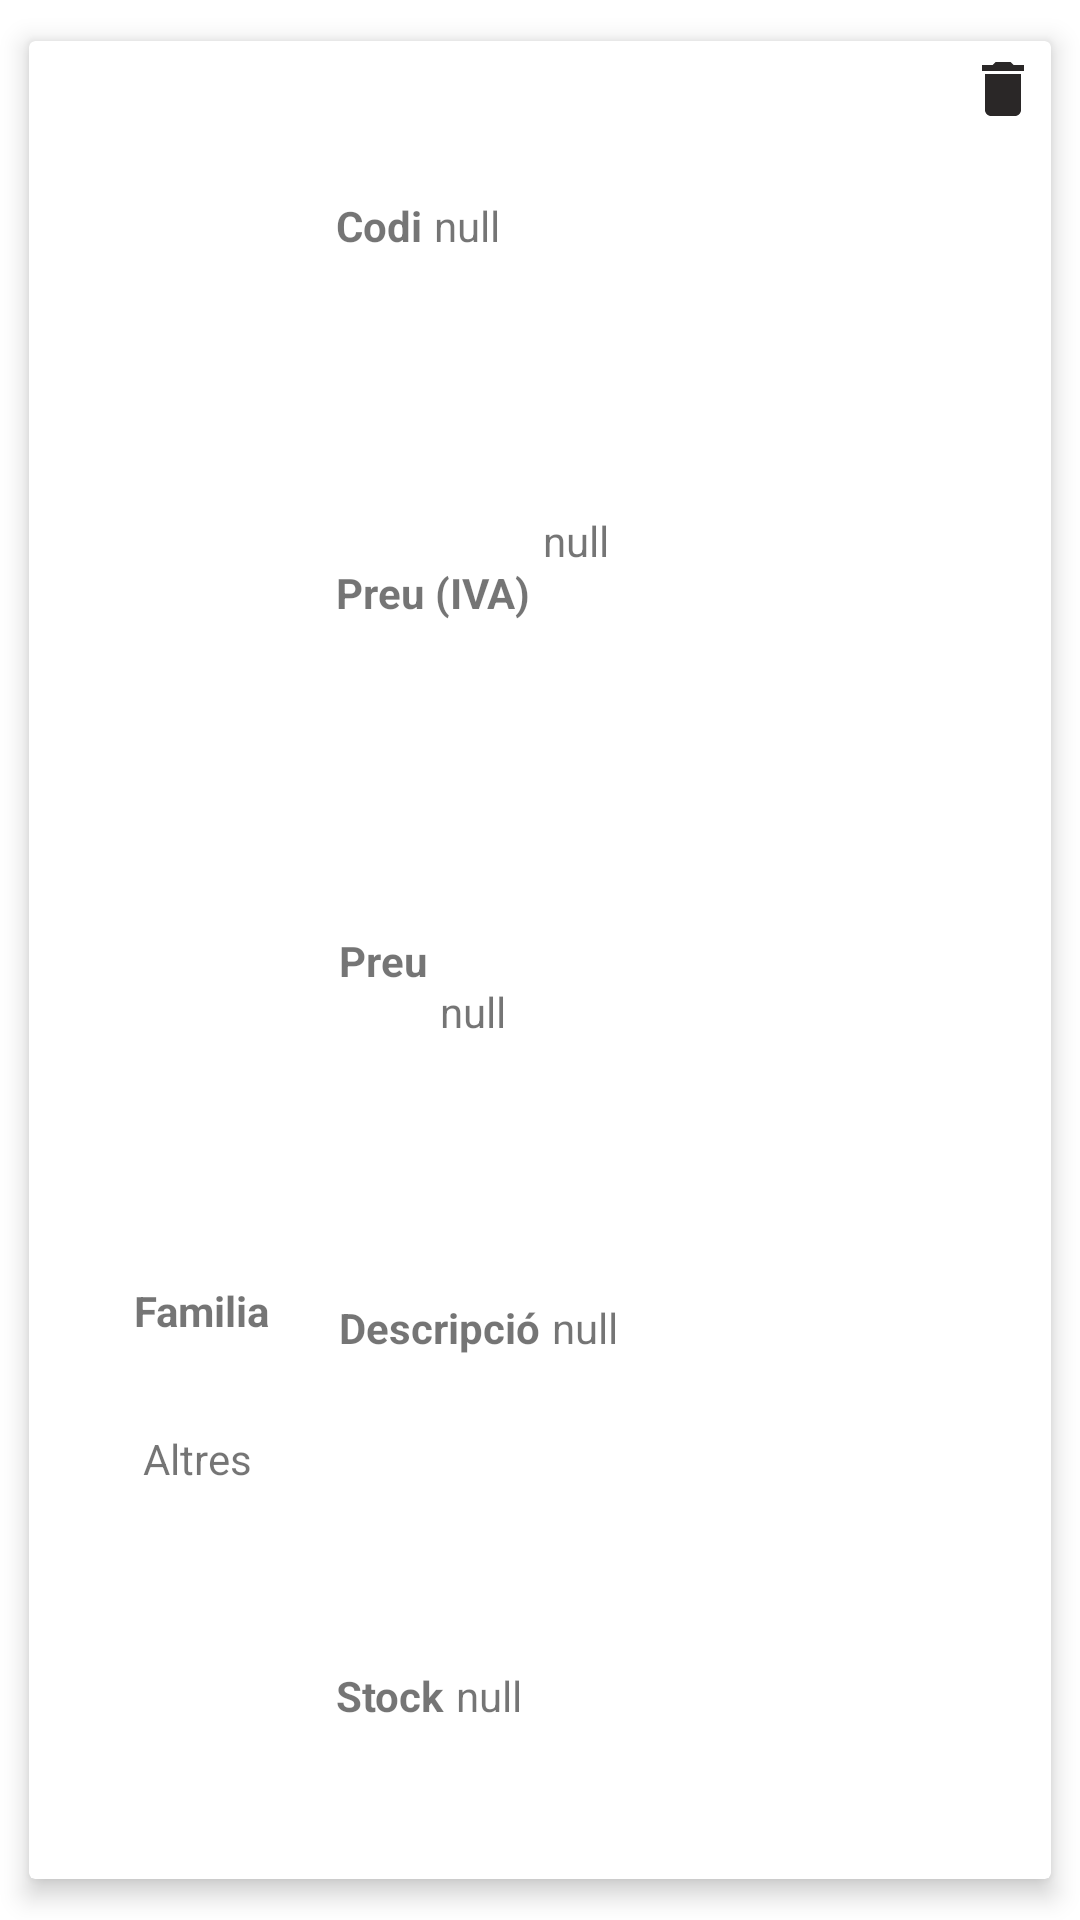

Write the Android layout XML for this screen, with the resource values it uses.
<!-- AndroidManifest.xml: application theme Theme.CrudinAndroid -->
<!-- res/layout/recycler_basic_card.xml -->
<?xml version="1.0" encoding="utf-8"?>
<LinearLayout xmlns:android="http://schemas.android.com/apk/res/android"
    xmlns:tools="http://schemas.android.com/tools"
    android:layout_width="match_parent"
    android:layout_height="140dp"
    xmlns:app="http://schemas.android.com/apk/res-auto"
    android:orientation="vertical">

    <androidx.cardview.widget.CardView
        android:id="@+id/cardRecycler"
        android:layout_width="match_parent"
        android:layout_height="match_parent"
        android:layout_marginStart="1dp"
        android:layout_marginTop="1dp"
        android:layout_marginEnd="1dp"
        android:layout_marginBottom="1dp"
        app:cardBackgroundColor="@color/white"
        app:cardCornerRadius="2dp"
        app:cardElevation="5dp"
        app:cardMaxElevation="8dp"
        app:cardPreventCornerOverlap="true"
        app:cardUseCompatPadding="true">

        <androidx.constraintlayout.widget.ConstraintLayout
            android:layout_width="match_parent"
            android:layout_height="match_parent">

            <TextView
                android:id="@+id/lblFamily"
                android:layout_width="wrap_content"
                android:layout_height="wrap_content"
                android:layout_marginStart="35dp"
                android:text="@string/lblfamily"
                android:textStyle="bold"
                app:layout_constraintBottom_toTopOf="@+id/txtvwFamily"
                app:layout_constraintStart_toStartOf="parent"
                app:layout_constraintTop_toTopOf="parent"
                app:layout_constraintVertical_bias="1.0" />

            <TextView
                android:id="@+id/txtvwFamily"
                android:layout_width="80dp"
                android:layout_height="80dp"
                android:layout_marginStart="16dp"
                android:autoSizeTextType="none"
                android:gravity="clip_horizontal|center_horizontal|center_vertical"
                android:text="@string/family"
                android:textSize="14sp"
                app:layout_constraintBottom_toBottomOf="parent"
                app:layout_constraintStart_toStartOf="parent"
                app:layout_constraintTop_toTopOf="parent"
                app:layout_constraintVertical_bias="0.812" />

            <Space
                android:id="@+id/spacing1"
                android:layout_width="0dp"
                android:layout_height="0dp"
                android:layout_marginStart="8dp"
                android:background="#1E1D1D"
                android:backgroundTint="#131111"
                android:scrollbarSize="4dp"
                app:layout_constraintBottom_toBottomOf="parent"
                app:layout_constraintStart_toEndOf="@+id/txtvwFamily"
                app:layout_constraintTop_toTopOf="parent"
                app:layout_constraintVertical_bias="0.0" />

            <androidx.constraintlayout.widget.Guideline
                android:id="@+id/guideline2"
                android:layout_width="wrap_content"
                android:layout_height="wrap_content"
                android:orientation="horizontal"
                app:layout_constraintGuide_percent="0.20" />

            <androidx.constraintlayout.widget.Guideline
                android:id="@+id/guideline3"
                android:layout_width="wrap_content"
                android:layout_height="wrap_content"
                android:orientation="horizontal"
                app:layout_constraintGuide_percent="0.40" />

            <androidx.constraintlayout.widget.Guideline
                android:id="@+id/guideline4"
                android:layout_width="wrap_content"
                android:layout_height="wrap_content"
                android:orientation="horizontal"
                app:layout_constraintGuide_percent="0.60" />

            <androidx.constraintlayout.widget.Guideline
                android:id="@+id/guideline5"
                android:layout_width="wrap_content"
                android:layout_height="wrap_content"
                android:orientation="horizontal"
                app:layout_constraintGuide_percent="0.80" />

            <androidx.constraintlayout.widget.Guideline
                android:id="@+id/guideline6"
                android:layout_width="wrap_content"
                android:layout_height="wrap_content"
                android:orientation="vertical"
                app:layout_constraintGuide_percent="0.3" />

            <androidx.constraintlayout.widget.Guideline
                android:id="@+id/guideline7"
                android:layout_width="wrap_content"
                android:layout_height="wrap_content"
                android:orientation="vertical"
                app:layout_constraintGuide_percent="0.6" />

            <TextView
                android:id="@+id/lblCodi"
                android:layout_width="wrap_content"
                android:layout_height="wrap_content"
                android:text="@string/lblcodi"
                android:textStyle="bold"
                app:layout_constraintBottom_toTopOf="@+id/guideline2"
                app:layout_constraintStart_toStartOf="@+id/guideline6"
                app:layout_constraintTop_toTopOf="parent" />

            <TextView
                android:id="@+id/txtvwCodi"
                android:layout_width="wrap_content"
                android:layout_height="wrap_content"
                android:layout_marginStart="4dp"
                android:text="@string/codi"
                app:layout_constraintBottom_toTopOf="@+id/guideline2"
                app:layout_constraintStart_toEndOf="@+id/lblCodi"
                app:layout_constraintTop_toTopOf="parent" />

            <TextView
                android:id="@+id/lblDescrip"
                android:layout_width="wrap_content"
                android:layout_height="wrap_content"
                android:layout_marginStart="1dp"
                android:text="@string/lbldescrip"
                android:textStyle="bold"
                app:layout_constraintBottom_toTopOf="@+id/guideline5"
                app:layout_constraintStart_toStartOf="@+id/guideline6"
                app:layout_constraintTop_toTopOf="@+id/guideline4" />

            <TextView
                android:id="@+id/txtvwDescrip"
                android:layout_width="wrap_content"
                android:layout_height="wrap_content"
                android:layout_marginStart="4dp"
                android:text="@string/descrip"
                app:layout_constraintBottom_toTopOf="@+id/guideline5"
                app:layout_constraintStart_toEndOf="@+id/lblDescrip"
                app:layout_constraintTop_toTopOf="@+id/guideline4" />

            <TextView
                android:id="@+id/lblPreu"
                android:layout_width="wrap_content"
                android:layout_height="wrap_content"
                android:layout_marginStart="1dp"
                android:text="@string/lblpreu"
                android:textStyle="bold"
                app:layout_constraintBottom_toTopOf="@+id/guideline4"
                app:layout_constraintStart_toStartOf="@+id/guideline6"
                app:layout_constraintTop_toTopOf="@+id/guideline3" />

            <TextView
                android:id="@+id/txtvwPreu"
                android:layout_width="wrap_content"
                android:layout_height="wrap_content"
                android:layout_marginStart="4dp"
                android:text="@string/preu"
                app:layout_constraintBottom_toTopOf="@+id/guideline4"
                app:layout_constraintEnd_toStartOf="@+id/guideline7"
                app:layout_constraintHorizontal_bias="0.0"
                app:layout_constraintStart_toEndOf="@+id/lblPreu"
                app:layout_constraintTop_toTopOf="@+id/guideline3"
                app:layout_constraintVertical_bias="0.666" />

            <TextView
                android:id="@+id/lblPrIva"
                android:layout_width="wrap_content"
                android:layout_height="wrap_content"
                android:text="@string/lblpriva"
                android:textStyle="bold"
                app:layout_constraintBottom_toTopOf="@+id/guideline3"
                app:layout_constraintStart_toStartOf="@+id/guideline6"
                app:layout_constraintTop_toTopOf="@+id/guideline2" />

            <TextView
                android:id="@+id/txtvwPrIva"
                android:layout_width="wrap_content"
                android:layout_height="wrap_content"
                android:layout_marginStart="4dp"
                android:text="@string/priva"
                app:layout_constraintBottom_toTopOf="@+id/guideline3"
                app:layout_constraintEnd_toStartOf="@+id/guideline7"
                app:layout_constraintHorizontal_bias="0.0"
                app:layout_constraintStart_toEndOf="@+id/lblPrIva"
                app:layout_constraintTop_toTopOf="@+id/guideline2"
                app:layout_constraintVertical_bias="0.333" />

            <TextView
                android:id="@+id/lblStock"
                android:layout_width="wrap_content"
                android:layout_height="wrap_content"
                android:text="@string/lblstock"
                android:textStyle="bold"
                app:layout_constraintBottom_toBottomOf="parent"
                app:layout_constraintStart_toStartOf="@+id/guideline6"
                app:layout_constraintTop_toTopOf="@+id/guideline5" />

            <TextView
                android:id="@+id/txtvwStock"
                android:layout_width="wrap_content"
                android:layout_height="wrap_content"
                android:layout_marginStart="4dp"
                android:text="@string/stock"
                app:layout_constraintBottom_toBottomOf="parent"
                app:layout_constraintStart_toEndOf="@+id/lblStock"
                app:layout_constraintTop_toTopOf="@+id/guideline5" />

            <ImageView
                android:id="@+id/imv_Delete"
                android:layout_width="wrap_content"
                android:layout_height="wrap_content"
                android:layout_marginTop="4dp"
                android:layout_marginEnd="4dp"
                app:layout_constraintEnd_toEndOf="parent"
                app:layout_constraintTop_toTopOf="parent"
                app:srcCompat="@drawable/ic_baseline_delete_24" />

        </androidx.constraintlayout.widget.ConstraintLayout>
    </androidx.cardview.widget.CardView>
</LinearLayout>
<!-- resources referenced by this layout -->
<resources>
  <color name="white">#FFFFFFFF</color>
  <!-- drawable ic_baseline_delete_24 (drawable) -->
  <vector android:height="24dp" android:tint="#2A2727"
      android:viewportHeight="24" android:viewportWidth="24"
      android:width="24dp" xmlns:android="http://schemas.android.com/apk/res/android">
      <path android:fillColor="@android:color/white" android:pathData="M6,19c0,1.1 0.9,2 2,2h8c1.1,0 2,-0.9 2,-2V7H6v12zM19,4h-3.5l-1,-1h-5l-1,1H5v2h14V4z"/>
  </vector>
  <string name="codi">null</string>
  <string name="descrip">null</string>
  <string name="family">Altres</string>
  <string name="lblcodi">Codi</string>
  <string name="lbldescrip">Descripció</string>
  <string name="lblfamily">Familia</string>
  <string name="lblpreu">Preu</string>
  <string name="lblpriva">Preu (IVA)</string>
  <string name="lblstock">Stock</string>
  <string name="preu">null</string>
  <string name="priva">null</string>
  <string name="stock">null</string>
  <style name="Theme.CrudinAndroid" parent="Theme.MaterialComponents.DayNight.DarkActionBar">
          
          <item name="colorPrimary">@color/g_the</item>
          <item name="colorPrimaryVariant">@color/g_the_v</item>
          <item name="colorOnPrimary">@color/white</item>
          
          <item name="colorSecondary">@color/m_the</item>
          <item name="colorSecondaryVariant">@color/m_the_v</item>
          <item name="colorOnSecondary">@color/black</item>
          
          <item name="android:statusBarColor" tools:targetApi="l">?attr/colorPrimaryVariant</item>
          
      </style>
  <color name="g_the">#217C25</color>
  <color name="g_the_v">#215023</color>
  <color name="m_the">#774905</color>
  <color name="m_the_v">#633D05</color>
  <color name="black">#FF000000</color>
</resources>
